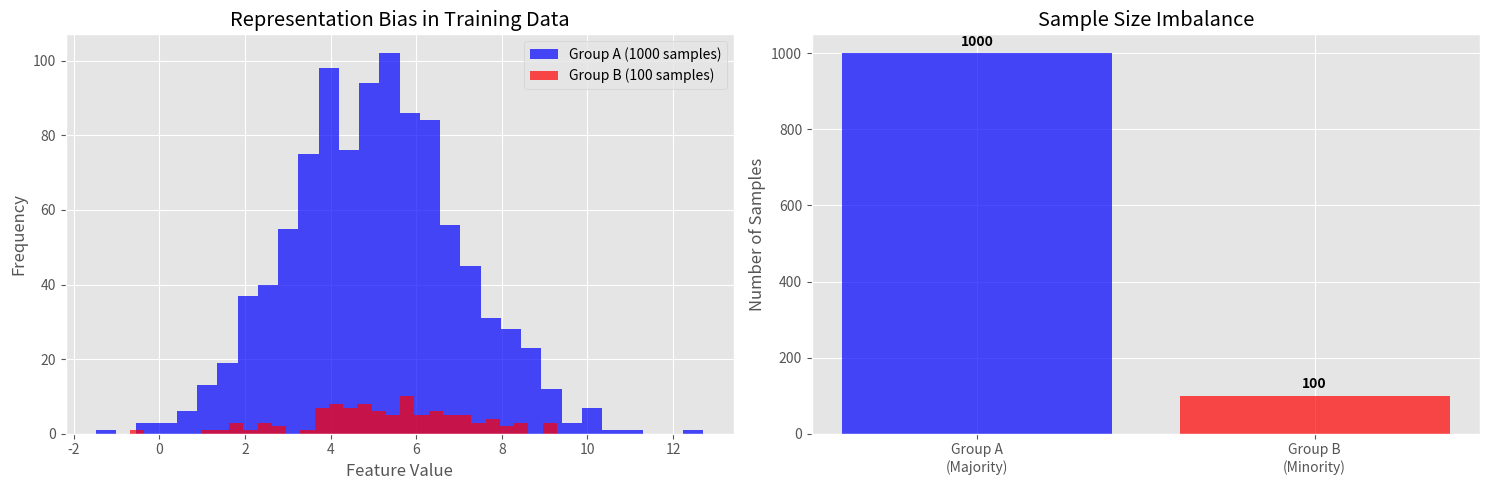
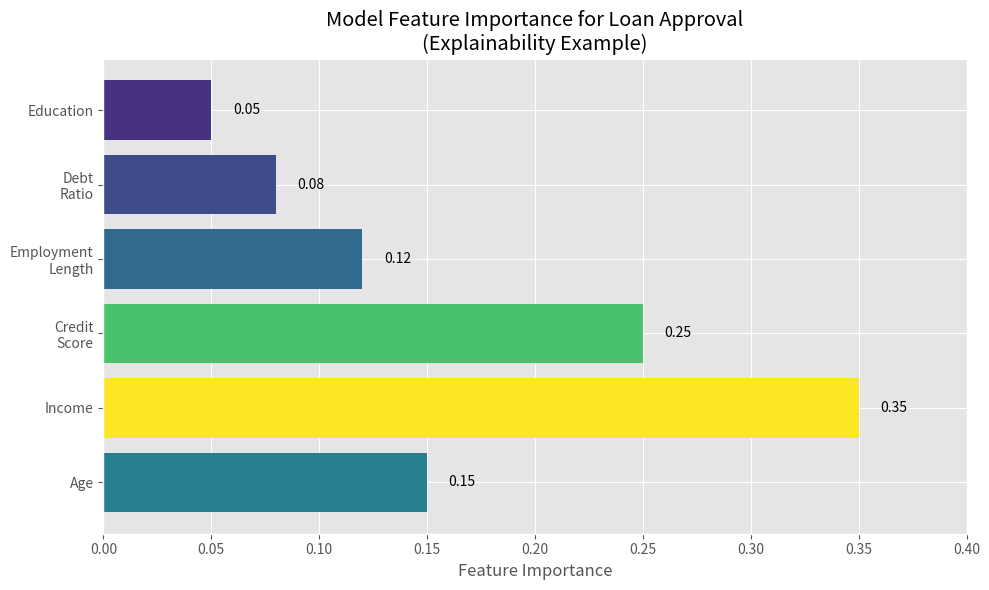
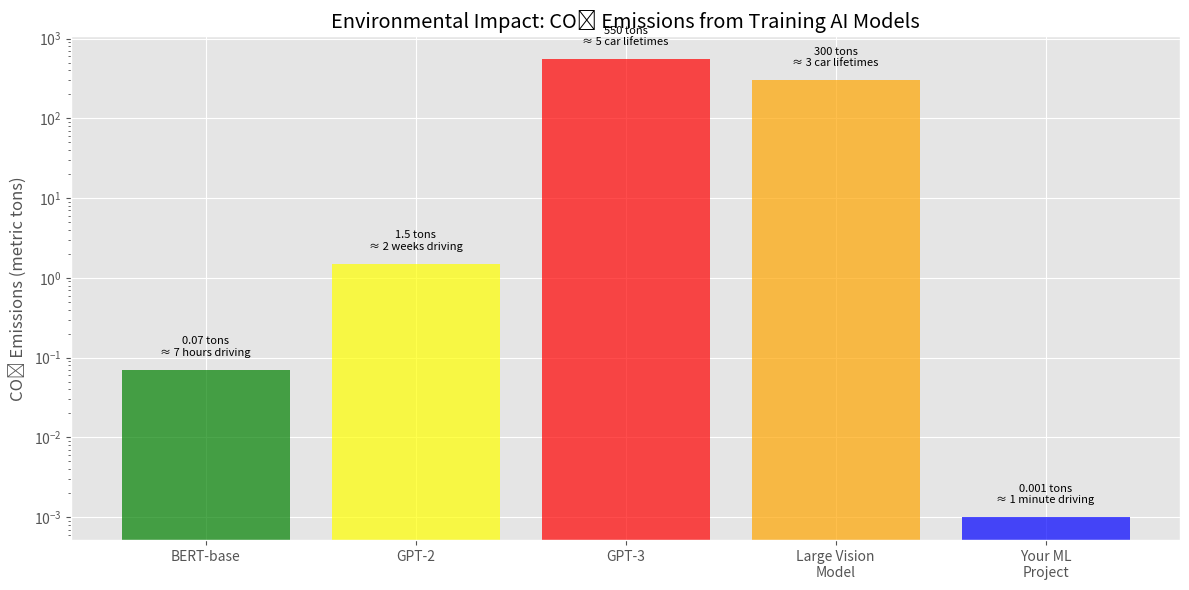

Reproduce these figures in Python, in order.
# Import dependencies
import numpy as np
import matplotlib.pyplot as plt
plt.style.use('ggplot')

# Demonstrate representation bias
# Simulate a biased dataset
np.random.seed(42)

# Group A: Well-represented (1000 samples)
group_a_features = np.random.normal(5, 2, 1000)
group_a_labels = (group_a_features > 5).astype(int)

# Group B: Underrepresented (100 samples)
group_b_features = np.random.normal(5, 2, 100)
group_b_labels = (group_b_features > 5).astype(int)

fig, (ax1, ax2) = plt.subplots(1, 2, figsize=(15, 5))

# Distribution comparison
ax1.hist(group_a_features, bins=30, alpha=0.7, label='Group A (1000 samples)', color='blue')
ax1.hist(group_b_features, bins=30, alpha=0.7, label='Group B (100 samples)', color='red')
ax1.set_xlabel('Feature Value')
ax1.set_ylabel('Frequency')
ax1.set_title('Representation Bias in Training Data')
ax1.legend()

# Sample size comparison
groups = ['Group A\n(Majority)', 'Group B\n(Minority)']
sizes = [1000, 100]
colors = ['blue', 'red']
ax2.bar(groups, sizes, color=colors, alpha=0.7)
ax2.set_ylabel('Number of Samples')
ax2.set_title('Sample Size Imbalance')
for i, v in enumerate(sizes):
    ax2.text(i, v + 20, str(v), ha='center', fontweight='bold')

plt.tight_layout()
plt.show()

print("\n⚠️ Warning: Models trained on imbalanced data may perform worse on underrepresented groups.")
print("This is representation bias - a common source of unfairness in ML systems.")

# Demonstrate simple feature importance visualization
features = ['Age', 'Income', 'Credit\nScore', 'Employment\nLength', 'Debt\nRatio', 'Education']
importance = np.array([0.15, 0.35, 0.25, 0.12, 0.08, 0.05])

plt.figure(figsize=(10, 6))
colors = plt.cm.viridis(importance / importance.max())
bars = plt.barh(features, importance, color=colors)
plt.xlabel('Feature Importance')
plt.title('Model Feature Importance for Loan Approval\n(Explainability Example)')
plt.xlim(0, 0.4)

# Add value labels
for i, (feat, imp) in enumerate(zip(features, importance)):
    plt.text(imp + 0.01, i, f'{imp:.2f}', va='center')

plt.tight_layout()
plt.show()

print("\n💡 Feature importance helps explain which factors influence model decisions.")
print("This transparency is crucial for building trust and identifying potential biases.")

# Approximate CO2 emissions for training various models
models = ['BERT-base', 'GPT-2', 'GPT-3', 'Large Vision\nModel', 'Your ML\nProject']
co2_tons = [0.07, 1.5, 550, 300, 0.001]  # Approximate CO2 emissions in metric tons
equivalents = ['7 hours driving', '2 weeks driving', '5 car lifetimes', '3 car lifetimes', '1 minute driving']

fig, ax = plt.subplots(figsize=(12, 6))
colors = ['green', 'yellow', 'red', 'orange', 'blue']
bars = ax.bar(models, co2_tons, color=colors, alpha=0.7)
ax.set_ylabel('CO₂ Emissions (metric tons)')
ax.set_title('Environmental Impact: CO₂ Emissions from Training AI Models')
ax.set_yscale('log')

# Add labels
for i, (model, emission, equiv) in enumerate(zip(models, co2_tons, equivalents)):
    ax.text(i, emission * 1.5, f'{emission} tons\n≈ {equiv}', ha='center', fontsize=8)

plt.tight_layout()
plt.show()

print("\n🌍 Consider the environmental impact when training large models.")
print("Use transfer learning, efficient architectures, and carbon-aware training when possible.")